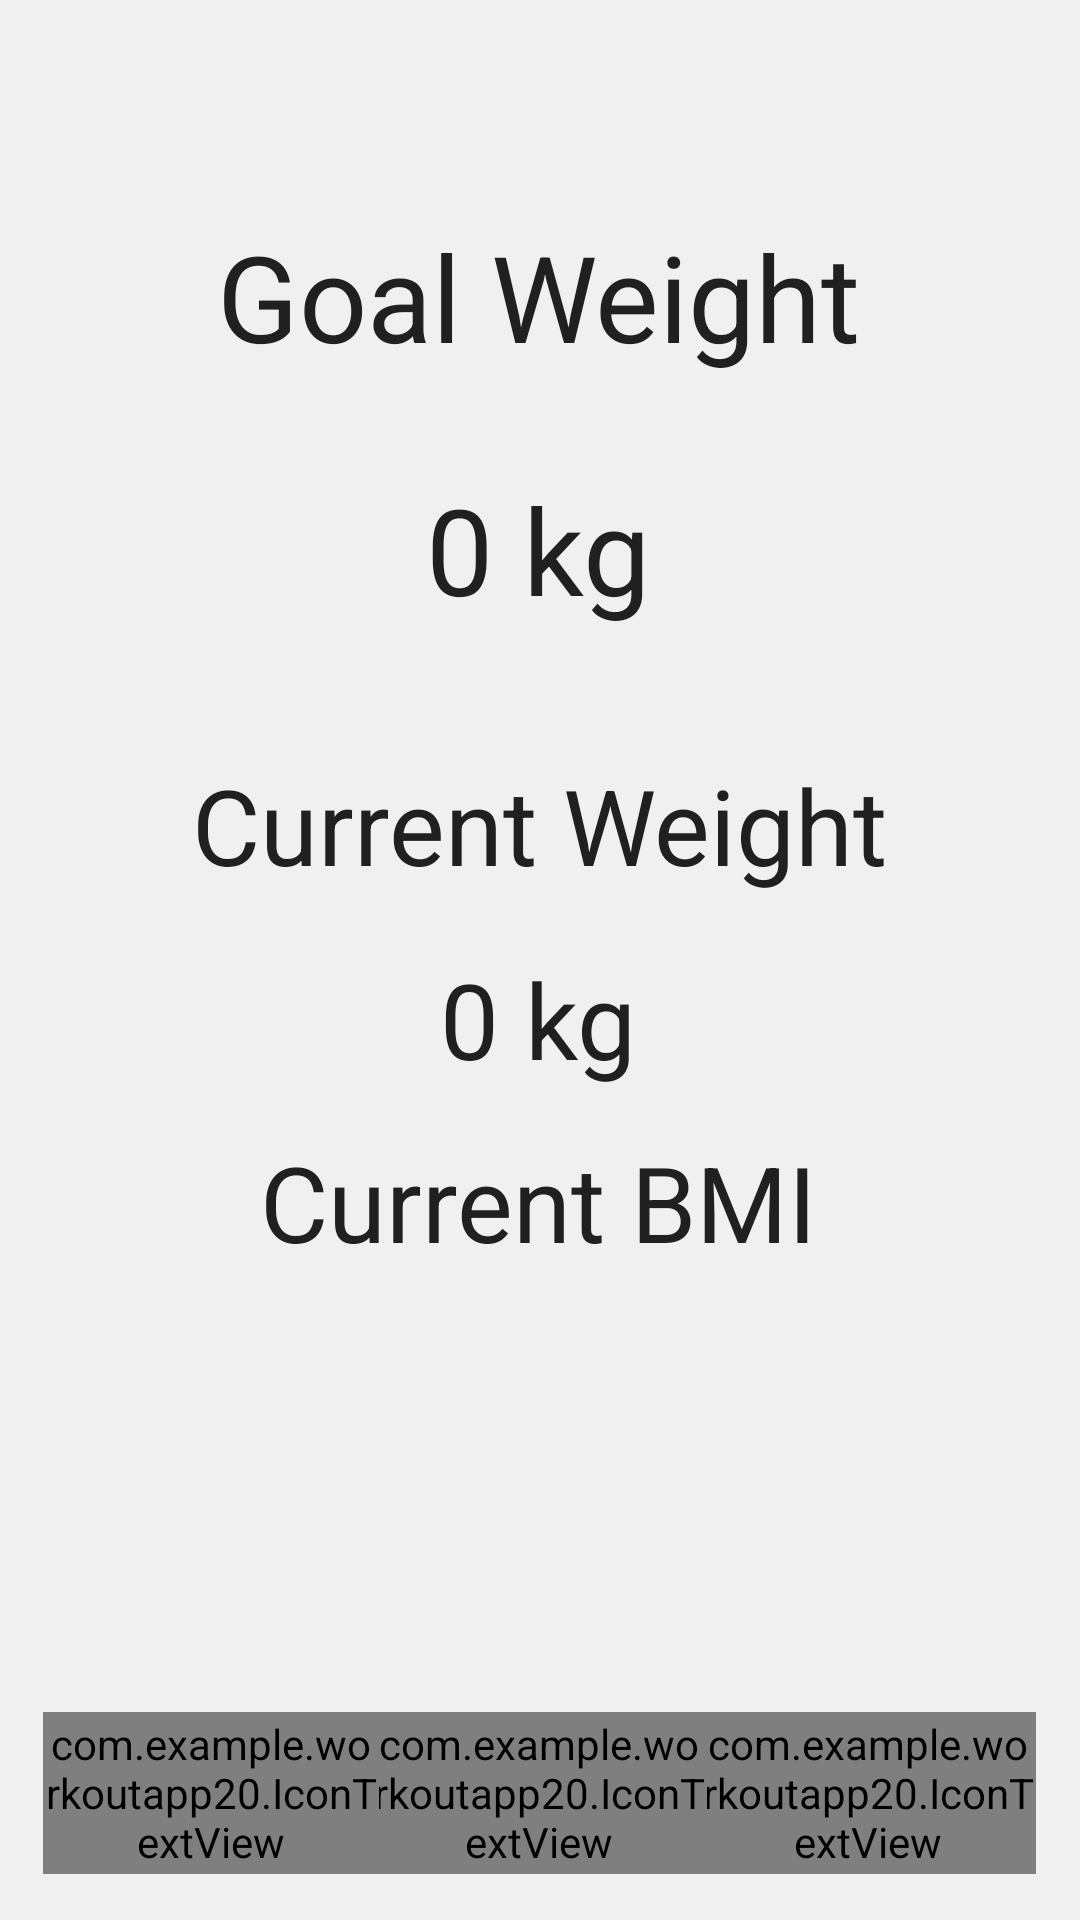

Reconstruct the res/layout file that produces this screen, plus the resources it refers to.
<!-- AndroidManifest.xml: application theme AppTheme -->
<!-- res/layout/activity_main.xml -->
<?xml version="1.0" encoding="utf-8"?>
<android.support.constraint.ConstraintLayout
    xmlns:android="http://schemas.android.com/apk/res/android"
    xmlns:app="http://schemas.android.com/apk/res-auto"
    xmlns:tools="http://schemas.android.com/tools"
    android:layout_width="match_parent"
    android:layout_height="match_parent"
    android:background="@color/colorPrimary"
    tools:context=".HomePageActivity">

    <com.example.workoutapp20.IconTextView
        android:id="@+id/icon_user"
        android:layout_width="112dp"
        android:layout_height="54dp"
        android:layout_marginStart="8dp"
        android:layout_marginLeft="8dp"
        android:layout_marginTop="8dp"
        android:layout_marginEnd="8dp"
        android:layout_marginRight="8dp"
        android:layout_marginBottom="8dp"
        android:onClick="ViewUser"
        android:text="@string/icon_user"
        android:textAlignment="center"
        android:textColor="@color/colorAccent"
        android:textSize="40dp"
        app:layout_constraintBottom_toBottomOf="parent"
        app:layout_constraintEnd_toEndOf="parent"
        app:layout_constraintHorizontal_bias="0.971"
        app:layout_constraintStart_toStartOf="parent"
        app:layout_constraintTop_toTopOf="parent"
        app:layout_constraintVertical_bias="0.987" />

    <com.example.workoutapp20.IconTextView
        android:id="@+id/icon_plus"
        android:layout_width="112dp"
        android:layout_height="54dp"
        android:layout_marginStart="8dp"
        android:layout_marginLeft="8dp"
        android:layout_marginTop="8dp"
        android:layout_marginEnd="8dp"
        android:layout_marginRight="8dp"
        android:layout_marginBottom="8dp"
        android:text="@string/icon_plus"
        android:textAlignment="center"
        android:textColor="@color/colorAccent"
        android:textSize="40dp"
        app:layout_constraintBottom_toBottomOf="parent"
        app:layout_constraintEnd_toEndOf="parent"
        app:layout_constraintHorizontal_bias="0.498"
        app:layout_constraintStart_toStartOf="parent"
        app:layout_constraintTop_toTopOf="parent"
        app:layout_constraintVertical_bias="0.987" />

    <com.example.workoutapp20.IconTextView
        android:id="@+id/icon_home"
        android:layout_width="112dp"
        android:layout_height="54dp"
        android:layout_marginStart="8dp"
        android:layout_marginLeft="8dp"
        android:layout_marginTop="8dp"
        android:layout_marginEnd="8dp"
        android:layout_marginRight="8dp"
        android:layout_marginBottom="8dp"
        android:text="@string/icon_home"
        android:textAlignment="center"
        android:textColor="@color/colorAccent"
        android:textSize="40dp"
        app:layout_constraintBottom_toBottomOf="parent"
        app:layout_constraintEnd_toEndOf="parent"
        app:layout_constraintHorizontal_bias="0.028"
        app:layout_constraintStart_toStartOf="parent"
        app:layout_constraintTop_toTopOf="parent"
        app:layout_constraintVertical_bias="0.987" />

    <TextView
        android:id="@+id/textView"
        android:layout_width="wrap_content"
        android:layout_height="wrap_content"
        android:layout_marginStart="8dp"
        android:layout_marginLeft="8dp"
        android:layout_marginTop="8dp"
        android:layout_marginEnd="8dp"
        android:layout_marginRight="8dp"
        android:layout_marginBottom="8dp"
        android:text="Goal Weight"
        android:textColor="@color/colorAccent"
        android:textSize="40dp"
        app:layout_constraintBottom_toBottomOf="parent"
        app:layout_constraintEnd_toEndOf="parent"
        app:layout_constraintHorizontal_bias="0.497"
        app:layout_constraintStart_toStartOf="parent"
        app:layout_constraintTop_toTopOf="parent"
        app:layout_constraintVertical_bias="0.112" />

    <TextView
        android:id="@+id/textView2"
        android:layout_width="wrap_content"
        android:layout_height="wrap_content"
        android:layout_marginStart="8dp"
        android:layout_marginLeft="8dp"
        android:layout_marginTop="8dp"
        android:layout_marginEnd="8dp"
        android:layout_marginRight="8dp"
        android:layout_marginBottom="8dp"
        android:text="0 kg"
        android:textColor="@color/colorAccent"
        android:textSize="40dp"
        app:layout_constraintBottom_toBottomOf="parent"
        app:layout_constraintEnd_toEndOf="parent"
        app:layout_constraintHorizontal_bias="0.498"
        app:layout_constraintStart_toStartOf="parent"
        app:layout_constraintTop_toTopOf="parent"
        app:layout_constraintVertical_bias="0.26" />

    <TextView
        android:id="@+id/textView3"
        android:layout_width="wrap_content"
        android:layout_height="wrap_content"
        android:layout_marginStart="8dp"
        android:layout_marginLeft="8dp"
        android:layout_marginTop="8dp"
        android:layout_marginEnd="8dp"
        android:layout_marginRight="8dp"
        android:layout_marginBottom="8dp"
        android:text="Current Weight"
        android:textColor="@color/colorAccent"
        android:textSize="35dp"
        app:layout_constraintBottom_toBottomOf="parent"
        app:layout_constraintEnd_toEndOf="parent"
        app:layout_constraintStart_toStartOf="parent"
        app:layout_constraintTop_toTopOf="parent"
        app:layout_constraintVertical_bias="0.422" />

    <TextView
        android:id="@+id/textView4"
        android:layout_width="wrap_content"
        android:layout_height="wrap_content"
        android:layout_marginStart="8dp"
        android:layout_marginLeft="8dp"
        android:layout_marginTop="8dp"
        android:layout_marginEnd="8dp"
        android:layout_marginRight="8dp"
        android:layout_marginBottom="8dp"
        android:text="0 kg"
        android:textColor="@color/colorAccent"
        android:textSize="35dp"
        app:layout_constraintBottom_toBottomOf="parent"
        app:layout_constraintEnd_toEndOf="parent"
        app:layout_constraintHorizontal_bias="0.498"
        app:layout_constraintStart_toStartOf="parent"
        app:layout_constraintTop_toTopOf="parent"
        app:layout_constraintVertical_bias="0.534" />

    <TextView
        android:id="@+id/textView18"
        android:layout_width="wrap_content"
        android:layout_height="wrap_content"
        android:layout_marginStart="8dp"
        android:layout_marginLeft="8dp"
        android:layout_marginTop="8dp"
        android:layout_marginEnd="8dp"
        android:layout_marginRight="8dp"
        android:layout_marginBottom="8dp"
        android:text="Current BMI"
        android:textColor="@color/colorAccent"
        android:textSize="35dp"
        app:layout_constraintBottom_toBottomOf="parent"
        app:layout_constraintEnd_toEndOf="parent"
        app:layout_constraintHorizontal_bias="0.497"
        app:layout_constraintStart_toStartOf="parent"
        app:layout_constraintTop_toTopOf="parent"
        app:layout_constraintVertical_bias="0.64" />

    <TextView
        android:id="@+id/CurrentBMIValue"
        android:layout_width="wrap_content"
        android:layout_height="wrap_content"
        android:layout_marginStart="8dp"
        android:layout_marginLeft="8dp"
        android:layout_marginTop="8dp"
        android:layout_marginEnd="8dp"
        android:layout_marginRight="8dp"
        android:layout_marginBottom="8dp"
        android:text=""
        android:textColor="@color/colorAccent"
        android:textSize="35dp"
        app:layout_constraintBottom_toBottomOf="parent"
        app:layout_constraintEnd_toEndOf="parent"
        app:layout_constraintStart_toStartOf="parent"
        app:layout_constraintTop_toTopOf="parent"
        app:layout_constraintVertical_bias="0.75" />
</android.support.constraint.ConstraintLayout>
<!-- resources referenced by this layout -->
<resources>
  <color name="colorAccent">#202020</color>
  <color name="colorPrimary">#F0F0F0</color>
  <string name="icon_home"></string>
  <string name="icon_plus"></string>
  <string name="icon_user"></string>
  <style name="AppTheme" parent="Theme.AppCompat.Light.NoActionBar">
          
          <item name="android:windowLightStatusBar">true</item>
          <item name="android:windowActivityTransitions">false</item>
          <item name="android:windowLightNavigationBar" tools:targetApi="o_mr1">true</item>
          <item name="colorPrimary">@color/colorPrimary</item>
          <item name="colorPrimaryDark">@color/colorPrimaryDark</item>
          <item name="colorAccent">@color/colorAccent</item>
      </style>
  <color name="colorPrimaryDark">#202020</color>
</resources>
